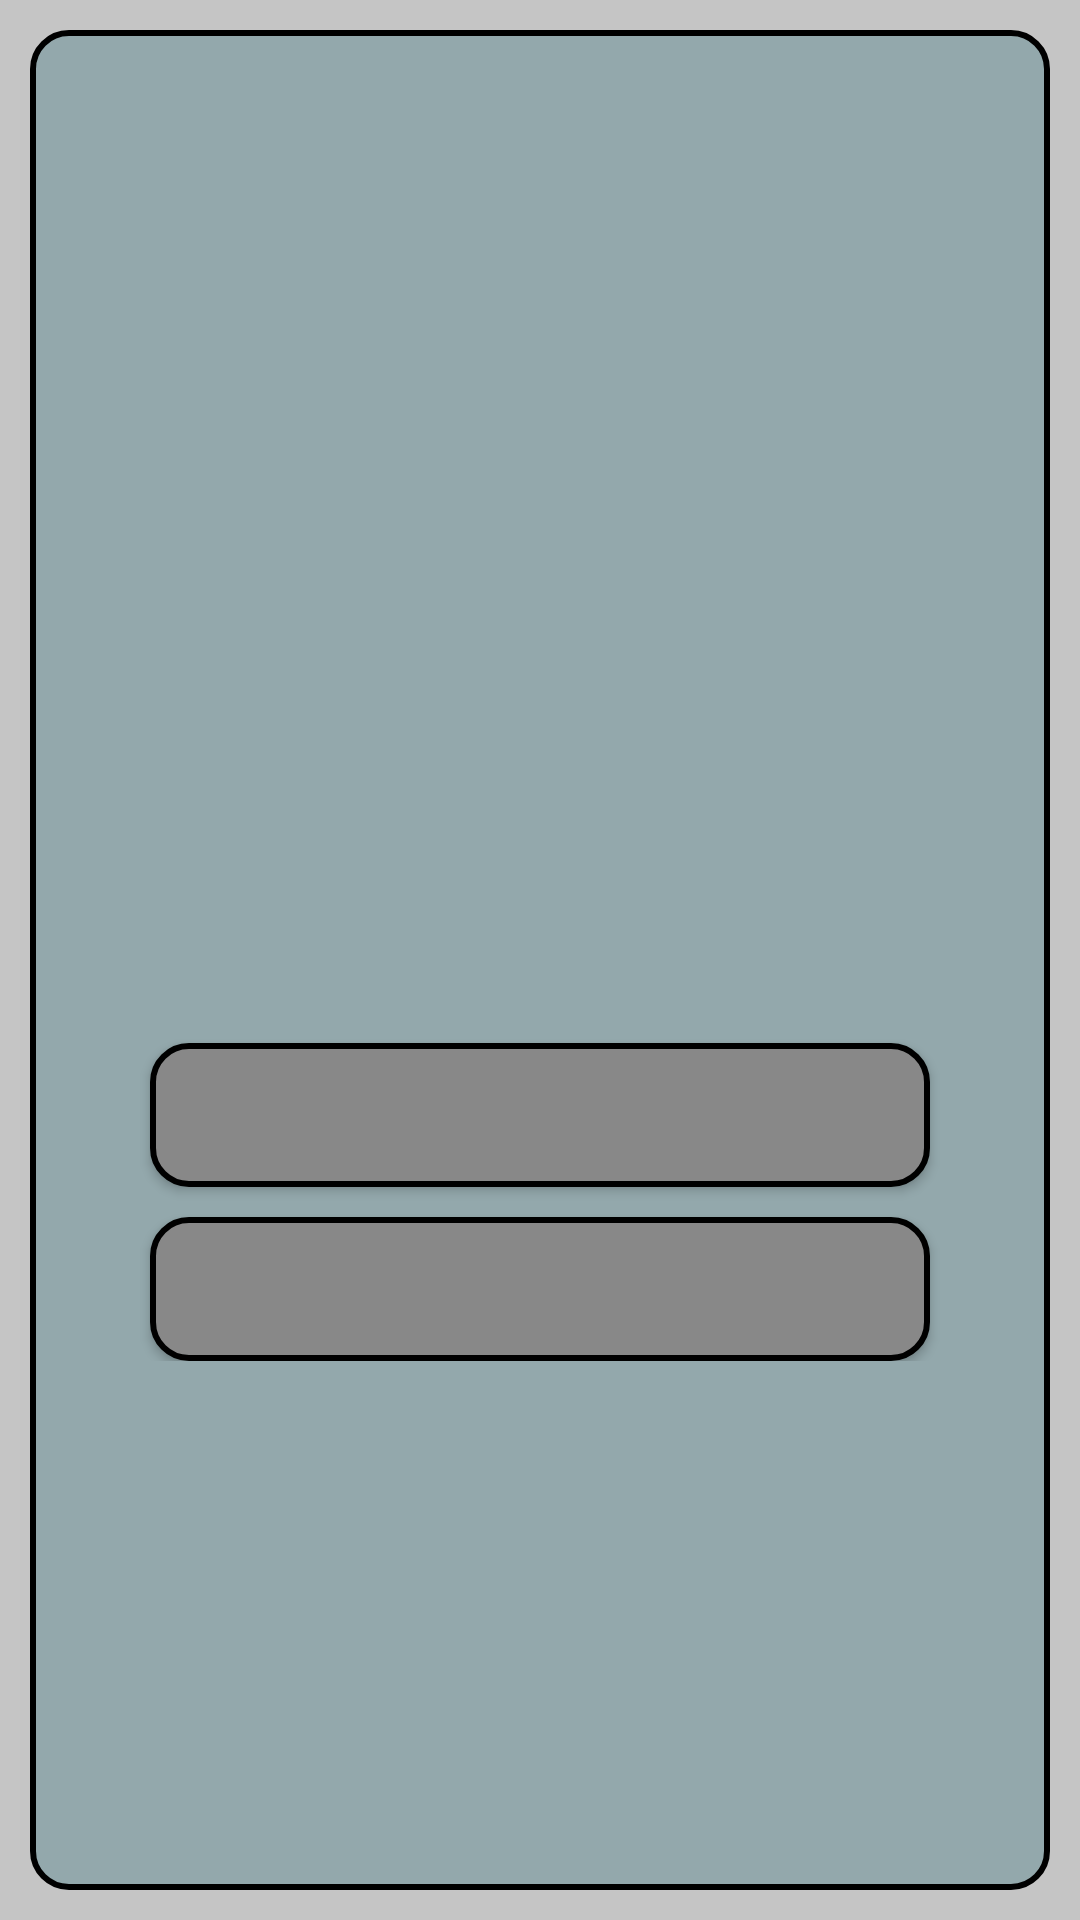

Produce the Android XML layout that renders to this screen, including the resource entries it uses.
<!-- AndroidManifest.xml: application theme AppTheme -->
<!-- res/layout/activity_choices.xml -->
<?xml version="1.0" encoding="utf-8"?>
<androidx.constraintlayout.widget.ConstraintLayout xmlns:android="http://schemas.android.com/apk/res/android"
    xmlns:app="http://schemas.android.com/apk/res-auto"
    xmlns:tools="http://schemas.android.com/tools"
    android:layout_width="match_parent"
    android:layout_height="match_parent"
    tools:context=".StoryBeginningPage"
    android:background="@color/white_background"
    android:padding="10dp"
    >

    <ScrollView
        android:layout_width="match_parent"
        android:layout_height="match_parent"
        app:layout_constraintBottom_toBottomOf="parent"
        app:layout_constraintEnd_toEndOf="parent"
        app:layout_constraintStart_toStartOf="parent"
        app:layout_constraintTop_toTopOf="parent"
        android:background="@drawable/page_background"
        >

        <LinearLayout
            android:id="@+id/choices_activity_linear_layout"
            android:layout_width="match_parent"
            android:layout_height="wrap_content"
            android:orientation="vertical"
            android:gravity="center"
            android:paddingBottom="20dp"
            android:paddingTop="20dp"
            android:paddingLeft="10dp"
            android:paddingRight="10dp"
            >
            <TextView
                android:id="@+id/story_text_text_view"
                android:minLines="10"
                android:layout_height="wrap_content"
                android:layout_width="match_parent"
                android:layout_marginBottom="10dp"
                android:gravity="start"
                android:textSize="25sp"
                />
            <Button
                android:id="@+id/choice_1_button"
                android:layout_width="match_parent"
                android:layout_height="wrap_content"
                android:layout_marginLeft="30dp"
                android:layout_marginRight="30dp"
                android:background="@drawable/button_background_second"
                android:padding="10dp"
                android:layout_marginTop="10dp"
                android:gravity="center"
                android:textSize="20sp"
                />
            <Button
                android:id="@+id/choice_2_button"
                android:layout_width="match_parent"
                android:layout_height="wrap_content"
                android:layout_marginLeft="30dp"
                android:layout_marginRight="30dp"
                android:background="@drawable/button_background_second"
                android:padding="10dp"
                android:layout_marginTop="10dp"
                android:gravity="center"
                android:textSize="20sp"
                />
        </LinearLayout>
    </ScrollView>
</androidx.constraintlayout.widget.ConstraintLayout>
<!-- resources referenced by this layout -->
<resources>
  <color name="white_background">#c5c5c5</color>
  <!-- drawable button_background_second (drawable) -->
  <?xml version="1.0" encoding="utf-8"?>
  <shape xmlns:android="http://schemas.android.com/apk/res/android" android:shape="rectangle" >
      <stroke android:width="2dp" android:color="#000"/>
      <solid android:color="@color/button_background_second"/>
      <corners android:radius="12dp" />
  </shape>
  <!-- drawable page_background (drawable) -->
  <?xml version="1.0" encoding="utf-8"?>
  <shape xmlns:android="http://schemas.android.com/apk/res/android" android:shape="rectangle" >
      <solid android:color="@color/water_background"/>
      <stroke android:width="2dp" android:color="#000"/>
      <corners android:radius="12dp" />
  </shape>
  <style name="AppTheme" parent="Theme.AppCompat.Light.NoActionBar">
          
          <item name="colorPrimary">@color/white_background</item>
          <item name="colorPrimaryDark">@color/water_background</item>
          <item name="colorAccent">@color/titles</item>
      </style>
  <color name="button_background_second">#888888</color>
  <color name="water_background">#93a8ac</color>
  <color name="titles">#324a5f</color>
</resources>
